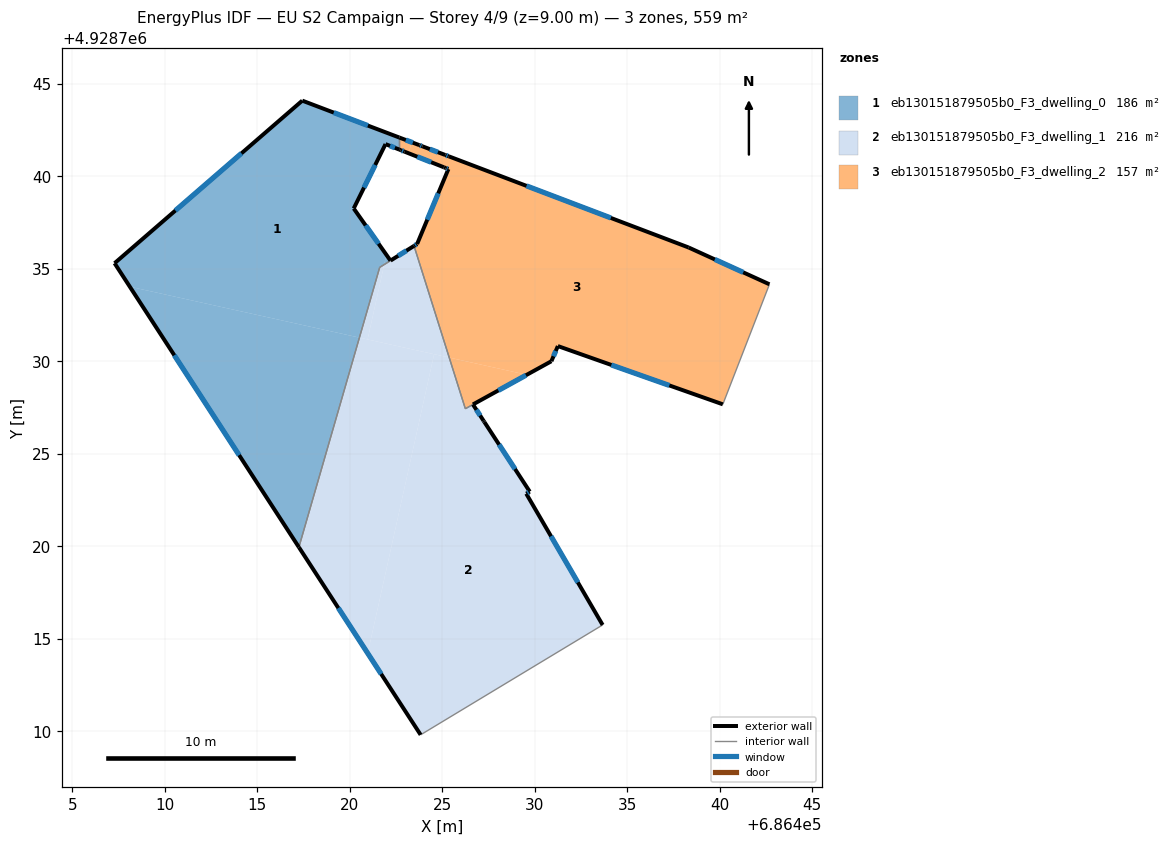
=== STOREY PLAN SPEC (per zone: floor XY polygon, exterior-wall plan segments, windows/doors) ===
zone 1: eb130151879505b0_F3_dwelling_0  (186.4 m²)
  floor: (686420.52, 4928731.28) (686421.62, 4928735.08) (686421.87, 4928735.23) (686421.98, 4928735.76) (686420.22, 4928738.27) (686421.94, 4928741.75) (686422.68, 4928741.45) (686422.68, 4928742.10) (686417.44, 4928744.10) (686407.29, 4928735.31) (686408.11, 4928734.04)
  floor: (686417.25, 4928719.95) (686420.52, 4928731.28) (686408.11, 4928734.04)
  floor: (686422.15, 4928735.41) (686422.20, 4928735.45) (686421.98, 4928735.76) (686421.87, 4928735.23)
  exterior wall: (686422.68, 4928741.45) – (686421.94, 4928741.75)  [0.8 m]
    window: (686422.44, 4928741.55) – (686422.18, 4928741.65)  [0.3 m²]
  exterior wall: (686421.94, 4928741.75) – (686420.22, 4928738.27)  [3.9 m]
    window: (686421.38, 4928740.62) – (686420.77, 4928739.40)  [1.4 m²]
  exterior wall: (686420.22, 4928738.27) – (686422.20, 4928735.45)  [3.5 m]
    window: (686420.86, 4928737.35) – (686421.56, 4928736.36)  [1.3 m²]
  exterior wall: (686417.25, 4928719.95) – (686407.29, 4928735.31)  [18.3 m]
    window: (686414.02, 4928724.93) – (686410.52, 4928730.33)  [6.8 m²]
  exterior wall: (686407.29, 4928735.31) – (686417.44, 4928744.10)  [13.4 m]
    window: (686410.58, 4928738.16) – (686414.15, 4928741.25)  [5.0 m²]
  exterior wall: (686417.44, 4928744.10) – (686422.68, 4928742.10)  [5.6 m]
    window: (686419.14, 4928743.45) – (686420.98, 4928742.75)  [2.1 m²]
  interior walls: 3
zone 2: eb130151879505b0_F3_dwelling_1  (215.5 m²)
  floor: (686433.68, 4928715.75) (686429.55, 4928722.85) (686429.73, 4928722.96) (686427.28, 4928726.72) (686427.24, 4928726.79) (686426.67, 4928727.67) (686426.25, 4928727.44) (686425.38, 4928730.21) (686424.56, 4928730.39) (686420.98, 4928714.21) (686423.83, 4928709.81)
  floor: (686425.38, 4928730.21) (686423.48, 4928736.24) (686422.20, 4928735.45) (686421.87, 4928735.23) (686420.97, 4928731.19)
  floor: (686420.97, 4928731.19) (686421.87, 4928735.23) (686421.62, 4928735.08) (686420.52, 4928731.28)
  floor: (686420.98, 4928714.21) (686424.56, 4928730.39) (686420.52, 4928731.28) (686417.25, 4928719.95)
  exterior wall: (686429.73, 4928722.96) – (686429.55, 4928722.85)  [0.2 m]
    window: (686429.67, 4928722.92) – (686429.61, 4928722.88)  [0.1 m²]
  exterior wall: (686429.55, 4928722.85) – (686433.68, 4928715.75)  [8.2 m]
    window: (686430.88, 4928720.55) – (686432.34, 4928718.05)  [3.0 m²]
  exterior wall: (686423.83, 4928709.81) – (686417.25, 4928719.95)  [12.1 m]
    window: (686421.70, 4928713.10) – (686419.39, 4928716.66)  [4.5 m²]
  exterior wall: (686422.21, 4928735.45) – (686423.48, 4928736.24)  [1.5 m]
    window: (686422.62, 4928735.71) – (686423.07, 4928735.99)  [0.6 m²]
  exterior wall: (686426.67, 4928727.67) – (686427.24, 4928726.79)  [1.1 m]
    window: (686426.85, 4928727.38) – (686427.05, 4928727.07)  [0.4 m²]
  exterior wall: (686427.24, 4928726.79) – (686427.28, 4928726.72)  [0.1 m]
  exterior wall: (686427.28, 4928726.72) – (686429.73, 4928722.96)  [4.5 m]
    window: (686428.08, 4928725.50) – (686428.94, 4928724.18)  [1.7 m²]
  interior walls: 5
zone 3: eb130151879505b0_F3_dwelling_2  (156.6 m²)
  floor: (686440.18, 4928727.68) (686442.69, 4928734.17) (686438.32, 4928736.16) (686425.35, 4928741.09) (686425.17, 4928741.16) (686423.93, 4928741.63) (686423.76, 4928741.69) (686423.33, 4928741.85) (686423.20, 4928741.25) (686425.09, 4928740.49) (686425.15, 4928740.47) (686425.33, 4928740.40) (686423.65, 4928736.35) (686423.48, 4928736.24) (686425.38, 4928730.21) (686429.58, 4928729.27) (686430.91, 4928730.01) (686431.26, 4928730.83)
  floor: (686423.20, 4928741.25) (686423.33, 4928741.85) (686422.68, 4928742.10) (686422.68, 4928741.45) (686422.70, 4928741.45) (686422.83, 4928741.39) (686422.96, 4928741.34)
  floor: (686429.58, 4928729.27) (686425.38, 4928730.21) (686426.25, 4928727.44)
  exterior wall: (686423.48, 4928736.24) – (686423.65, 4928736.35)  [0.2 m]
    window: (686423.53, 4928736.28) – (686423.59, 4928736.31)  [0.1 m²]
  exterior wall: (686423.65, 4928736.35) – (686425.33, 4928740.40)  [4.4 m]
    window: (686424.19, 4928737.66) – (686424.79, 4928739.08)  [1.6 m²]
  exterior wall: (686425.33, 4928740.40) – (686425.20, 4928740.45)  [0.1 m]
    window: (686425.29, 4928740.41) – (686425.24, 4928740.43)  [0.1 m²]
  exterior wall: (686425.20, 4928740.45) – (686425.09, 4928740.49)  [0.1 m]
  exterior wall: (686425.09, 4928740.49) – (686422.96, 4928741.34)  [2.3 m]
    window: (686424.40, 4928740.77) – (686423.66, 4928741.06)  [0.8 m²]
  exterior wall: (686422.96, 4928741.34) – (686422.76, 4928741.42)  [0.2 m]
    window: (686422.90, 4928741.37) – (686422.82, 4928741.39)  [0.1 m²]
  exterior wall: (686422.76, 4928741.42) – (686422.68, 4928741.45)  [0.1 m]
  exterior wall: (686422.68, 4928742.10) – (686423.76, 4928741.69)  [1.2 m]
    window: (686423.03, 4928741.97) – (686423.41, 4928741.82)  [0.4 m²]
  exterior wall: (686423.76, 4928741.69) – (686423.93, 4928741.63)  [0.2 m]
    window: (686423.82, 4928741.67) – (686423.88, 4928741.65)  [0.1 m²]
  exterior wall: (686423.93, 4928741.63) – (686425.17, 4928741.16)  [1.3 m]
    window: (686424.33, 4928741.48) – (686424.77, 4928741.31)  [0.5 m²]
  exterior wall: (686425.17, 4928741.16) – (686425.35, 4928741.09)  [0.2 m]
    window: (686425.23, 4928741.14) – (686425.29, 4928741.11)  [0.1 m²]
  exterior wall: (686425.35, 4928741.09) – (686438.32, 4928736.16)  [13.9 m]
    window: (686429.56, 4928739.49) – (686434.12, 4928737.76)  [5.1 m²]
  exterior wall: (686438.32, 4928736.16) – (686442.69, 4928734.17)  [4.8 m]
    window: (686439.74, 4928735.51) – (686441.28, 4928734.81)  [1.8 m²]
  exterior wall: (686440.18, 4928727.68) – (686431.26, 4928730.83)  [9.5 m]
    window: (686437.28, 4928728.70) – (686434.15, 4928729.81)  [3.5 m²]
  exterior wall: (686431.26, 4928730.83) – (686430.91, 4928730.01)  [0.9 m]
    window: (686431.14, 4928730.56) – (686431.02, 4928730.27)  [0.3 m²]
  exterior wall: (686430.91, 4928730.01) – (686426.66, 4928727.67)  [4.8 m]
    window: (686429.53, 4928729.25) – (686428.04, 4928728.43)  [1.8 m²]
  interior walls: 4

=== DERIVED (storey summary) ===
Building: EU S2 Campaign
Storey: 4 of 9  (floor level z = 9.00 m)
Storey gross floor area: 558.5 m²
Zones on this storey: 3
  - eb130151879505b0_F3_dwelling_0: floor 186.4 m²; exterior wall 45.5 m (136.5 m²); 6 window(s) 16.9 m²; WWR 12.4%
  - eb130151879505b0_F3_dwelling_1: floor 215.5 m²; exterior wall 27.6 m (82.9 m²); 6 window(s) 10.2 m²; WWR 12.3%
  - eb130151879505b0_F3_dwelling_2: floor 156.6 m²; exterior wall 44.2 m (132.5 m²); 14 window(s) 16.3 m²; WWR 12.3%
Zone adjacency (shared interzone walls):
  - eb130151879505b0_F3_dwelling_0 ↔ eb130151879505b0_F3_dwelling_1
  - eb130151879505b0_F3_dwelling_0 ↔ eb130151879505b0_F3_dwelling_2
  - eb130151879505b0_F3_dwelling_1 ↔ eb130151879505b0_F3_dwelling_2